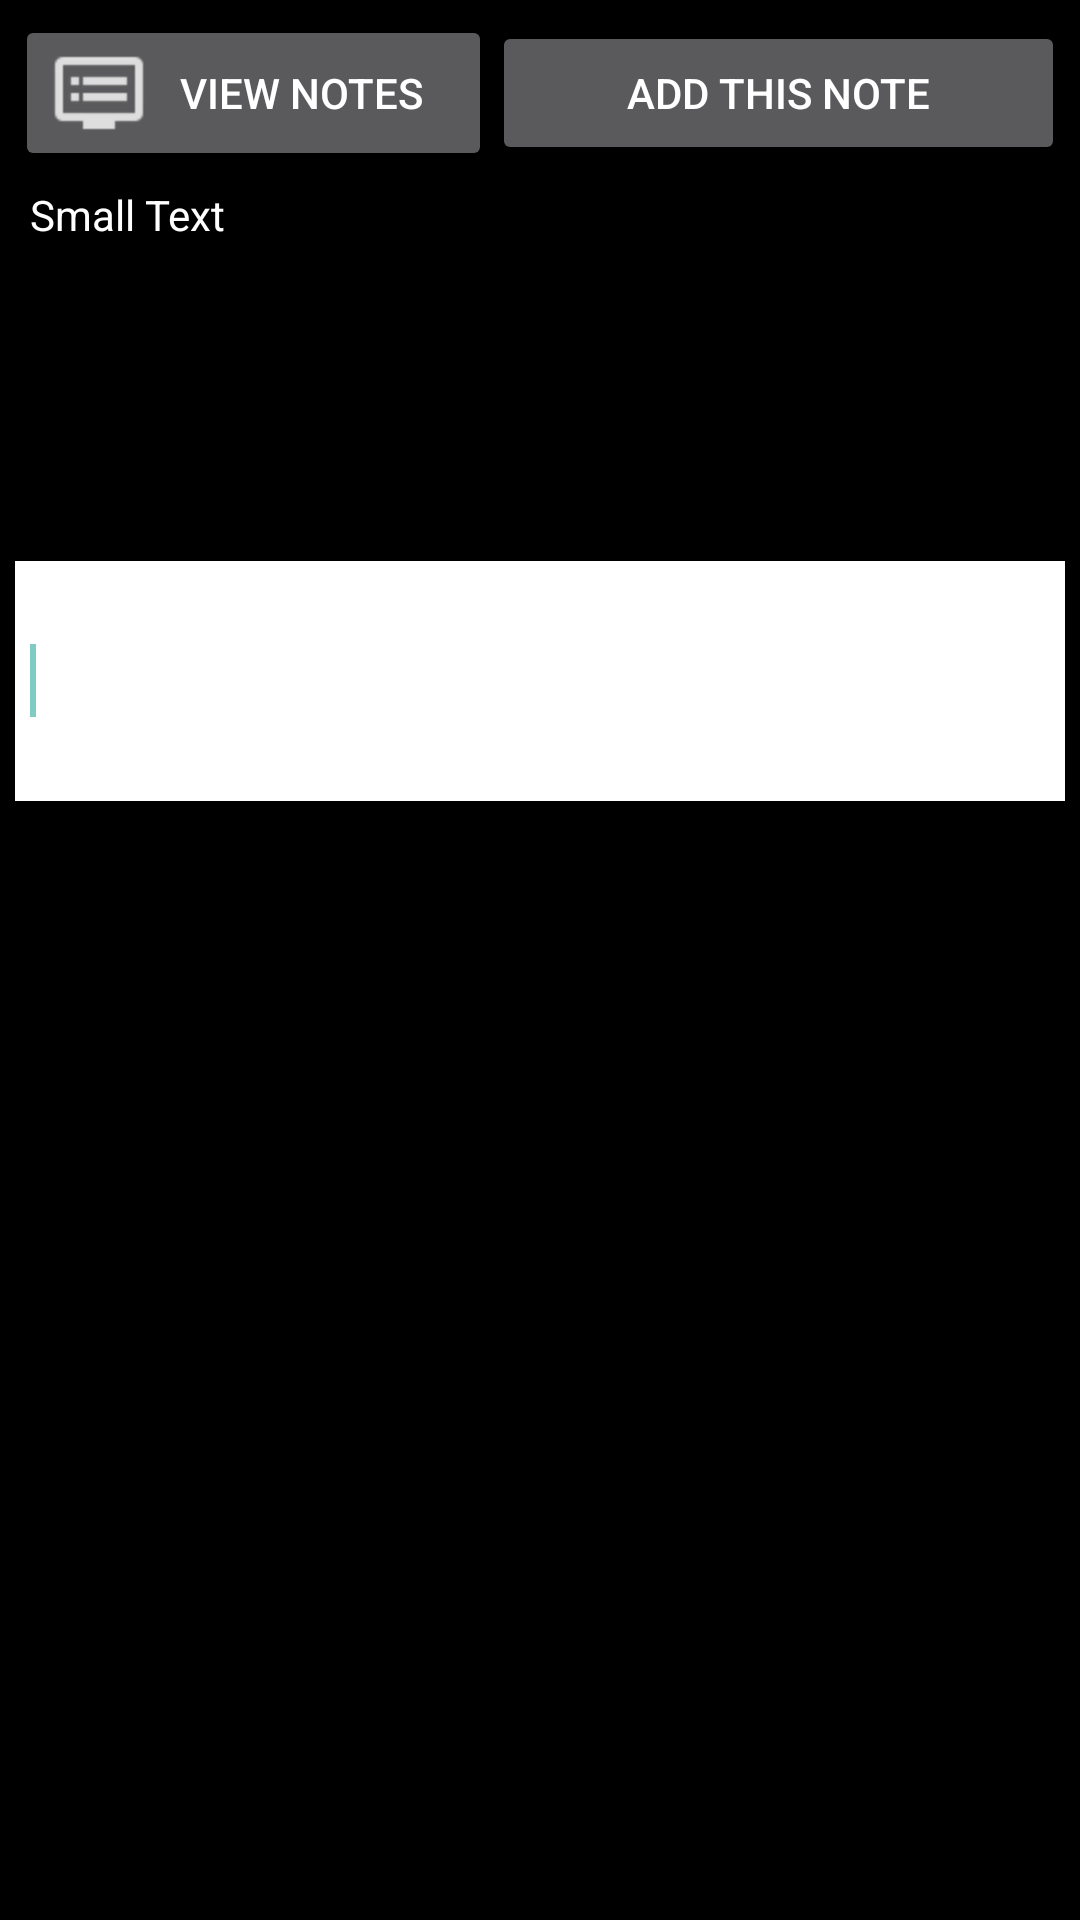

Produce the Android XML layout that renders to this screen, including the resource entries it uses.
<!-- AndroidManifest.xml: application theme AppTheme -->
<!-- res/layout/activity_note.xml -->
<RelativeLayout xmlns:android="http://schemas.android.com/apk/res/android"
    xmlns:tools="http://schemas.android.com/tools"
    android:layout_width="match_parent"
    android:layout_height="match_parent"
    android:background="@color/black"
    android:paddingLeft="5sp"
    android:paddingTop="5sp"
    android:paddingRight="5sp"
    android:paddingBottom="5sp"
    tools:context="com.example.comfortreader.NoteActivity">

    <LinearLayout
        android:id="@+id/linearLayout1"
        android:layout_width="wrap_content"
        android:layout_height="wrap_content"
        android:layout_alignParentStart="true"
        android:layout_alignParentTop="true"
        android:layout_alignParentEnd="true"
        android:orientation="vertical">

        <LinearLayout
            android:layout_width="match_parent"
            android:layout_height="wrap_content">

            <Button
                android:id="@+id/button2uuaie"
                android:layout_width="0dp"
                android:layout_height="wrap_content"
                android:layout_weight="0.50"
                android:drawableStart="@drawable/ic_readnotes"
                android:onClick="opennotebook"
                android:text="@string/notes_readnotebutton"
                android:textColor="@color/white" />

            <Button
                android:id="@+id/button1uaie"
                android:layout_width="0dp"
                android:layout_height="wrap_content"
                android:layout_weight="0.60"
                android:drawableStart="@drawable/ic_savenote"
                android:onClick="enter"
                android:text="@string/notes_savebutton"
                android:textColor="@color/white" />

        </LinearLayout>


        <TextView
            android:id="@+id/textViewPrefix"
            android:layout_width="wrap_content"
            android:layout_height="130dp"
            android:padding="5sp"
            android:text="Small Text"
            android:textAppearance="?android:attr/textAppearanceSmall"
            android:textColor="@color/white" />


        <EditText
            android:id="@+id/editTextInput"
            android:layout_width="match_parent"
            android:layout_height="80dp"
            android:background="@color/white"
            android:inputType="textMultiLine"
            android:padding="5sp"
            android:textColor="@color/black">

            <requestFocus />
        </EditText>


        


        <LinearLayout
            android:layout_width="match_parent"
            android:layout_height="wrap_content"
            android:orientation="vertical" />

    </LinearLayout>

</RelativeLayout>
<!-- resources referenced by this layout -->
<resources>
  <color name="black">#000000</color>
  <color name="white">#FFFFFF</color>
  <!-- drawable ic_readnotes: png bitmap (drawable-hdpi, 365 bytes) -->
  <string name="notes_readnotebutton">View notes</string>
  <string name="notes_savebutton">Add this note</string>
  <style name="AppTheme" parent="AppBaseTheme">
          
      </style>
  <style name="AppBaseTheme" parent="android:Theme.Material">
          
      </style>
</resources>
